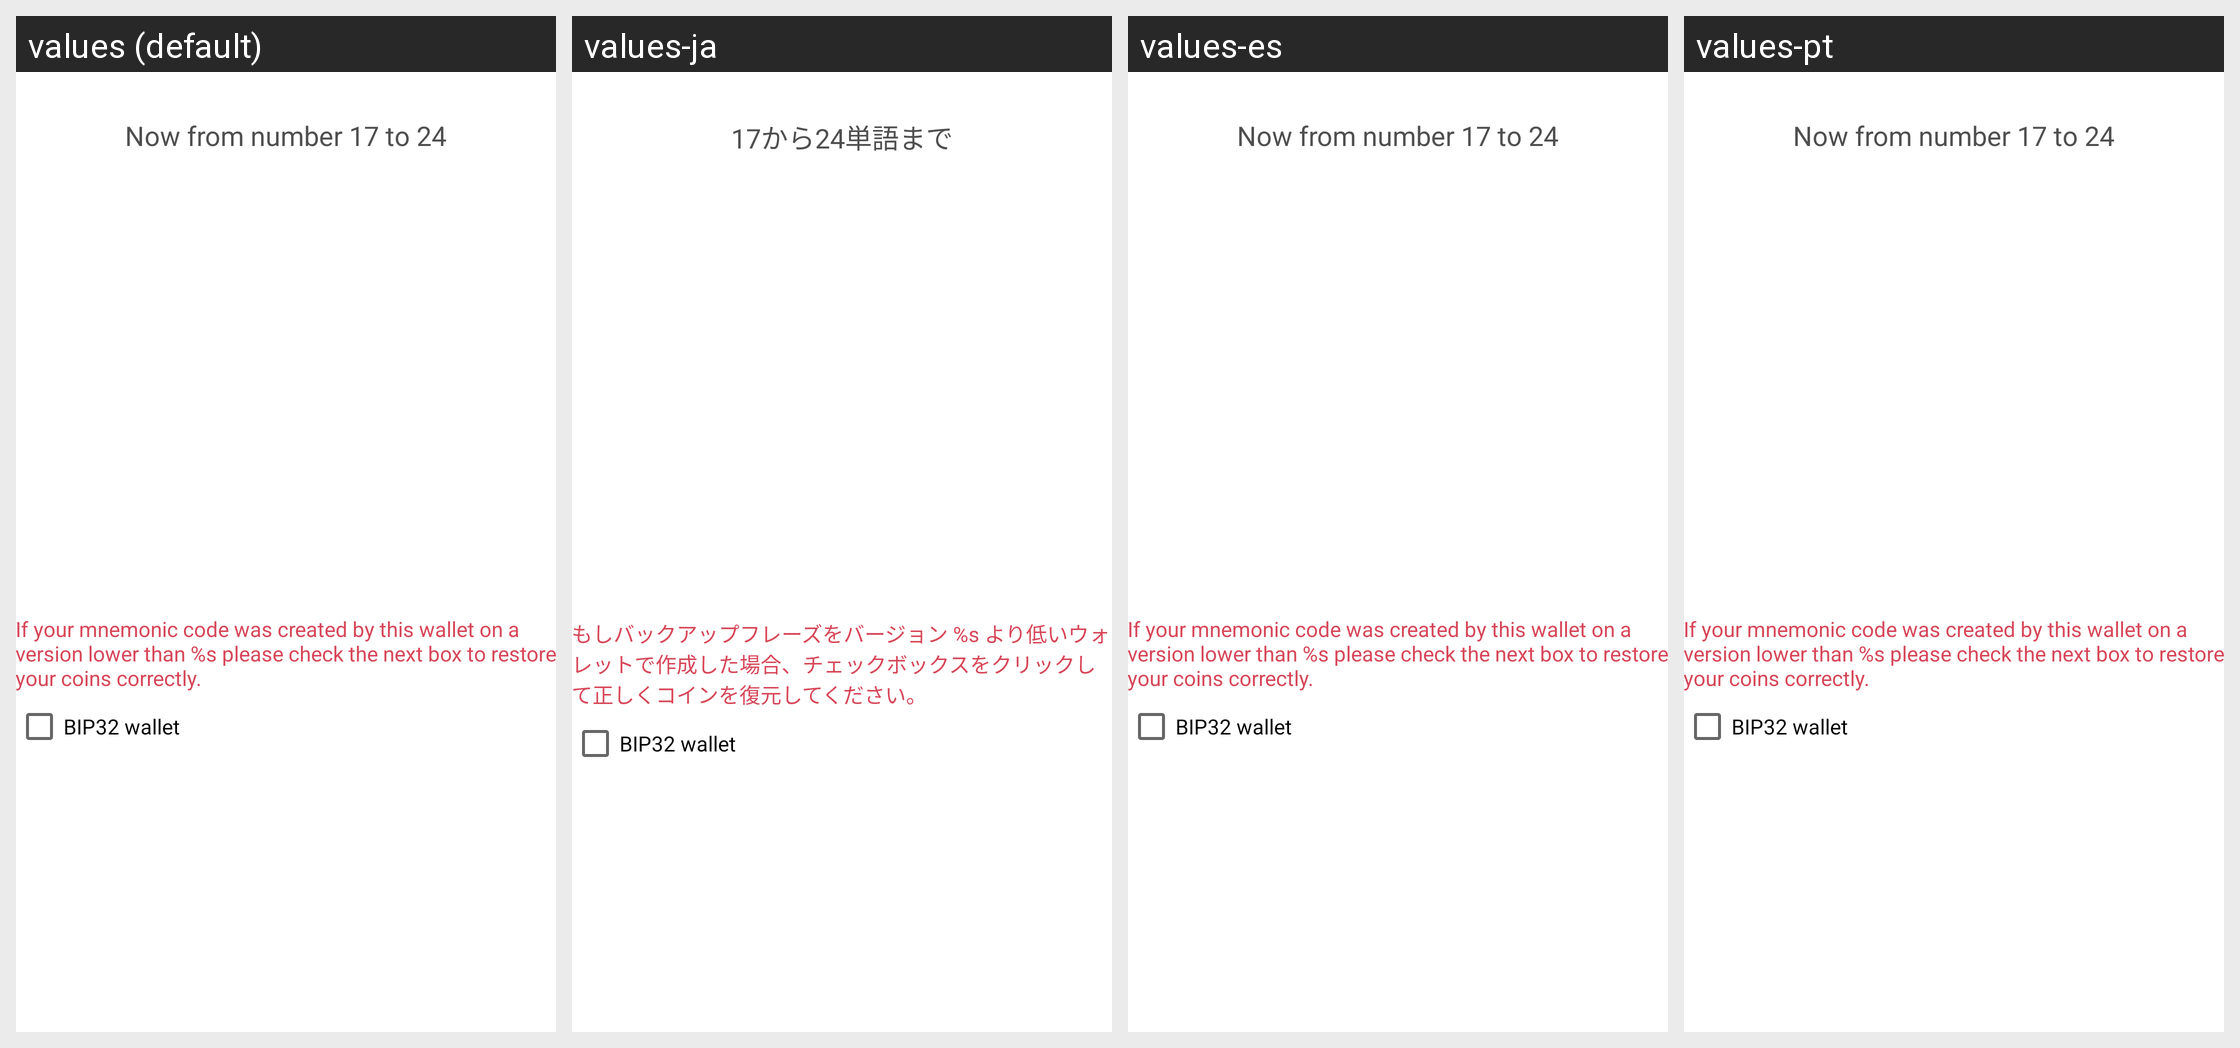

For this localized Android screen grid, give each drawn string resource with its value in every locale shown.
Android screen res/layout/words_slide3.xml rendered under 4 locales, left to right: values (default), values-ja, values-es, values-pt. Device: Nexus 5 (rendered at 1080×1920; each locale shown at half size, 540×960, under a caption strip naming it); theme AppTheme.
Other locales in the repository, not shown: values-cs, values-de, values-fi, values-fr, values-ko, values-nl, values-sk.
Strings drawn on this screen, with the default value and each locale's value (text and hints the layout hard-codes, and strings that could not be matched under every locale, appear in the picture but are not listed):

restore_words_3
  values: Now from number 17 to 24
  values-ja: 17から24単語まで
  values-es: Now from number 17 to 24  [not translated; the default value is used]
  values-pt: Now from number 17 to 24  [not translated; the default value is used]

restore_bip32_warning
  values: If your mnemonic code was created by this wallet on a version lower than %s please check the next box to restore your coins correctly.
  values-ja: もしバックアップフレーズをバージョン %s より低いウォレットで作成した場合、チェックボックスをクリックして正しくコインを復元してください。
  values-es: If your mnemonic code was created by this wallet on a version lower than %s please check the next box to restore your coins correctly.  [not translated; the default value is used]
  values-pt: If your mnemonic code was created by this wallet on a version lower than %s please check the next box to restore your coins correctly.  [not translated; the default value is used]
